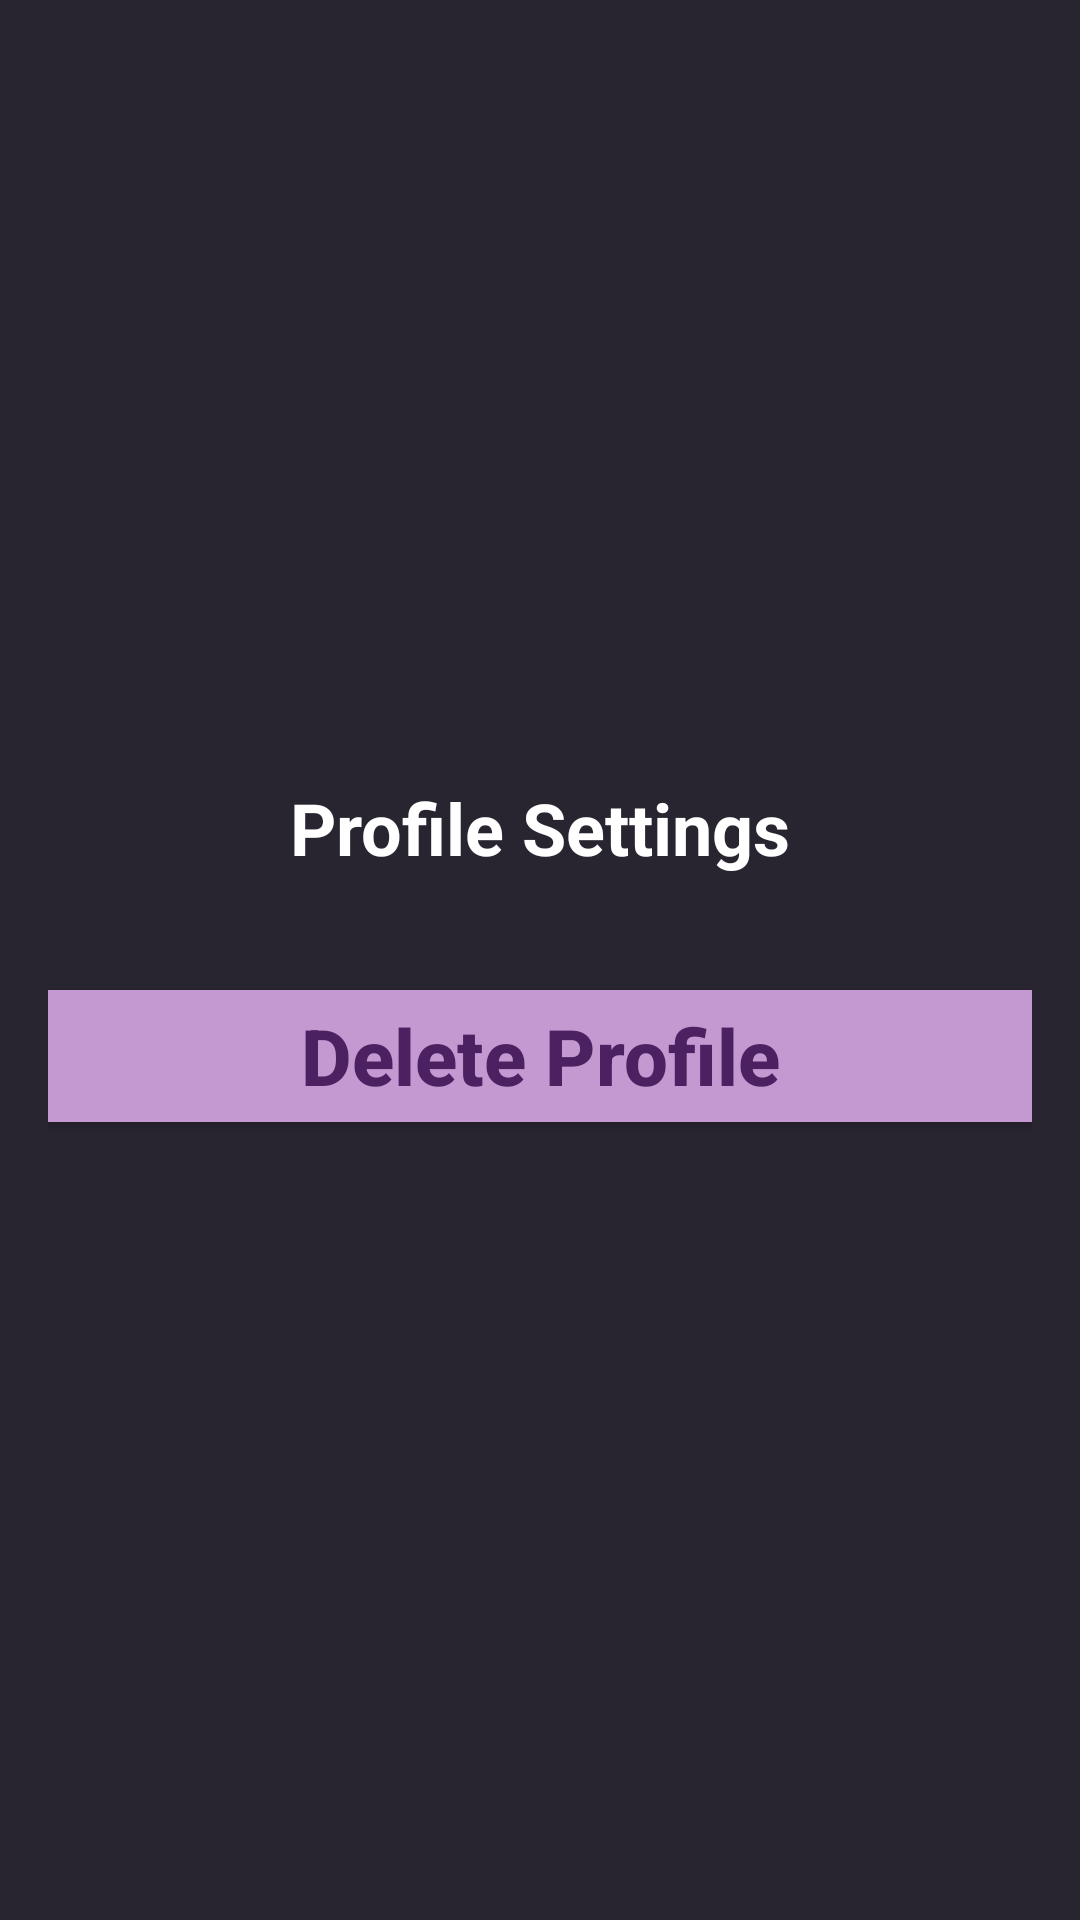

This screen was rendered from an Android layout file. Write that file and the resources it references.
<!-- AndroidManifest.xml: application theme Theme.EventPlanner -->
<!-- res/layout/activity_profile_settings.xml -->
<?xml version="1.0" encoding="utf-8"?>
<LinearLayout xmlns:android="http://schemas.android.com/apk/res/android"
    android:layout_width="match_parent"
    android:layout_height="match_parent"
    android:orientation="vertical"
    android:gravity="center"
    android:padding="16dp"
    android:background="@color/background">

    <TextView
        android:layout_width="wrap_content"
        android:layout_height="wrap_content"
        android:text="Profile Settings"
        android:textSize="24sp"
        android:textStyle="bold"
        android:textColor="@color/white"
        android:layout_marginBottom="32dp"/>

    <Button
        android:id="@+id/btn_delete_profile"
        android:layout_width="349dp"
        android:layout_height="56dp"
        android:backgroundTint="#C498D0"
        android:text="Delete Profile"
        android:textAllCaps="false"
        android:textColor="#4C2162"
        android:textSize="26sp"
        android:textStyle="bold" />

</LinearLayout>
<!-- resources referenced by this layout -->
<resources>
  <color name="background">#282430</color>
  <color name="white">#FFFFFFFF</color>
  <style name="Theme.EventPlanner" parent="Base.Theme.EventPlanner" />
  <style name="Base.Theme.EventPlanner" parent="Theme.Material3.DayNight.NoActionBar">
          
          
      </style>
</resources>
